Run: headless pygame with SDL's dummy video driver; simulated clock (each Clock.tick advances the game by its frame time, no real sleeping); random seed 0; keys injected as events and as key.get_pressed() state; no mouse input.
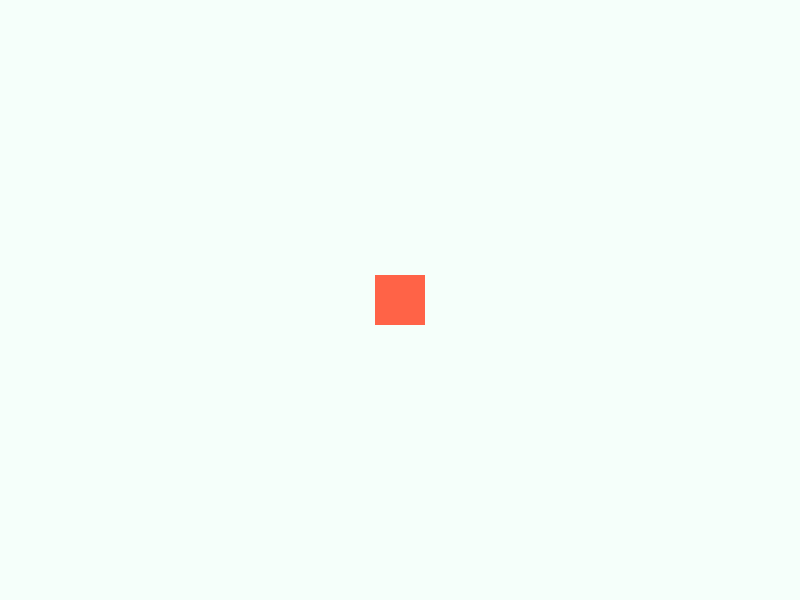
Frame 1 of 4 · flips 1–60 · no input
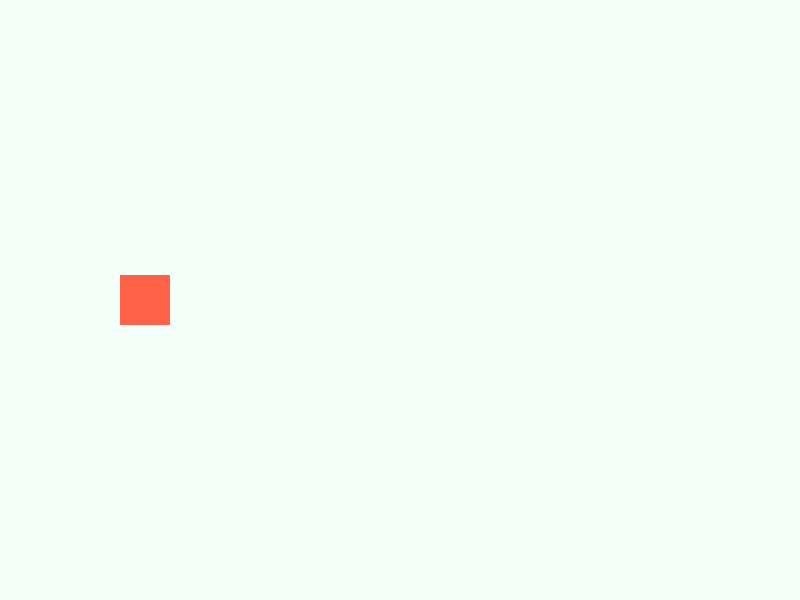
Frame 2 of 4 · flips 61–180 · tapped SPACE, RETURN · held RIGHT (→), D
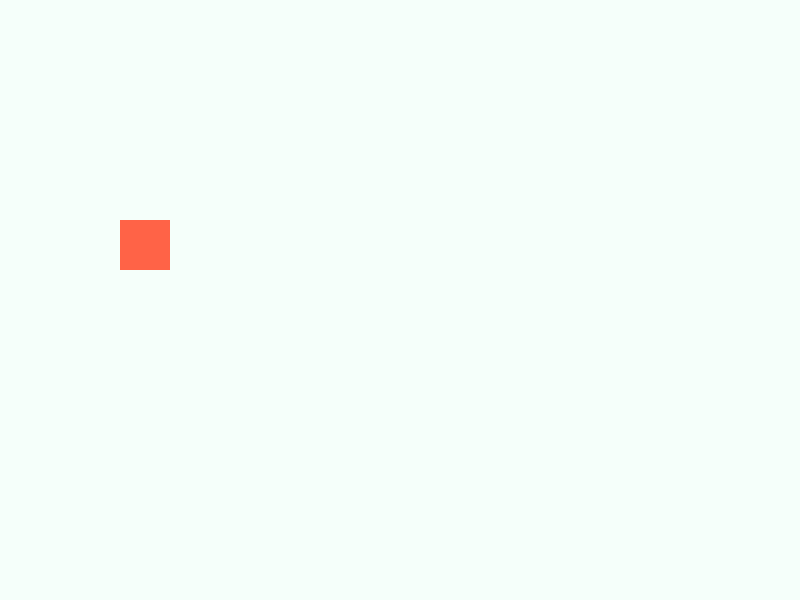
Frame 3 of 4 · flips 181–300 · held DOWN (↓), S
Frame 4 of 4 · flips 301–420 · held LEFT (←), A, UP (↑), W · screen same as frame 1, image omitted

The pygame program that drew these frames:

import pygame
pygame.init()

screen = pygame.display.set_mode((800,600))
window = screen.get_rect()

box = pygame.Rect(0, 0, 50, 50)
box.center = window.center

speed = 5
vector = pygame.Vector2(0, 0)
clock = pygame.time.Clock()


running = True
while running:
    clock.tick(60)
    for event in pygame.event.get():
        if event.type == pygame.QUIT:
            running = False
        if event.type == pygame.KEYDOWN:
            if event.key == pygame.K_ESCAPE:
                running = False
            if event.key == pygame.K_UP:
                vector[1] = -speed
            if event.key == pygame.K_DOWN:
                vector[1] = speed
            if event.key == pygame.K_LEFT:
                vector[0] = -speed
            if event.key == pygame.K_RIGHT:
                vector[0] = speed
        if event.type == pygame.KEYUP:
            if event.key == pygame.K_UP:
                vector[1] = 0
            if event.key == pygame.K_DOWN:
                vector[1] = 0
            if event.key == pygame.K_LEFT:
                vector[0] = 0
            if event.key == pygame.K_RIGHT:
                vector[0] = 0

    box.move_ip(vector)
    if box.left > window.right:
        box.right = 0
    if box.right < 0:
        box.left = window.right
    if box.bottom < 0:
        box.top = window.bottom
    if box.top > window.bottom:
        box.bottom = 0

    screen.fill('mintcream')
    pygame.draw.rect(screen, 'tomato', box )
    pygame.display.flip()

pygame.quit()
